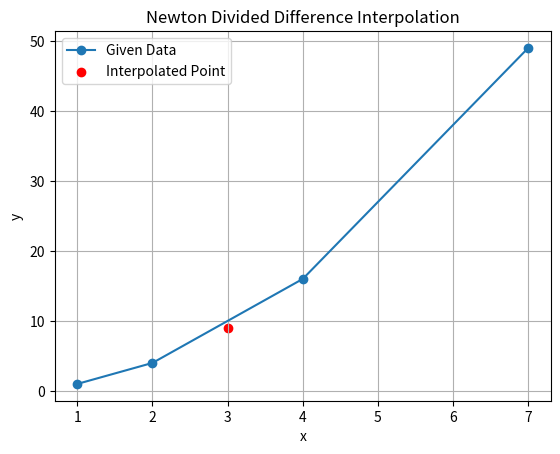

The matplotlib source for this figure:
import matplotlib.pyplot as plt

# Given data (unequal spacing allowed)
x = [1, 2, 4, 7]
y = [1, 4, 16, 49]

n = len(x)

# Create divided difference table
div_diff = [[0 for _ in range(n)] for _ in range(n)]

for i in range(n):
    div_diff[i][0] = y[i]

for j in range(1, n):
    for i in range(n - j):
        div_diff[i][j] = (div_diff[i+1][j-1] - div_diff[i][j-1]) / (x[i+j] - x[i])

# Print divided difference table
print("Divided Difference Table:")
for i in range(n):
    for j in range(n - i):
        print(f"{div_diff[i][j]:10.4f}", end=" ")
    print()

# Newton Divided Difference interpolation
def newton_divided(x_val):
    result = div_diff[0][0]
    product = 1

    for i in range(1, n):
        product *= (x_val - x[i-1])
        result += product * div_diff[0][i]

    return result

# Interpolation point
x_interp = 3
y_interp = newton_divided(x_interp)

print("\nInterpolated value at x =", x_interp, "is y =", y_interp)

# Plotting
plt.plot(x, y, 'o-', label="Given Data")
plt.scatter(x_interp, y_interp, color='red', label="Interpolated Point")
plt.xlabel("x")
plt.ylabel("y")
plt.title("Newton Divided Difference Interpolation")
plt.legend()
plt.grid(True)
plt.show()
